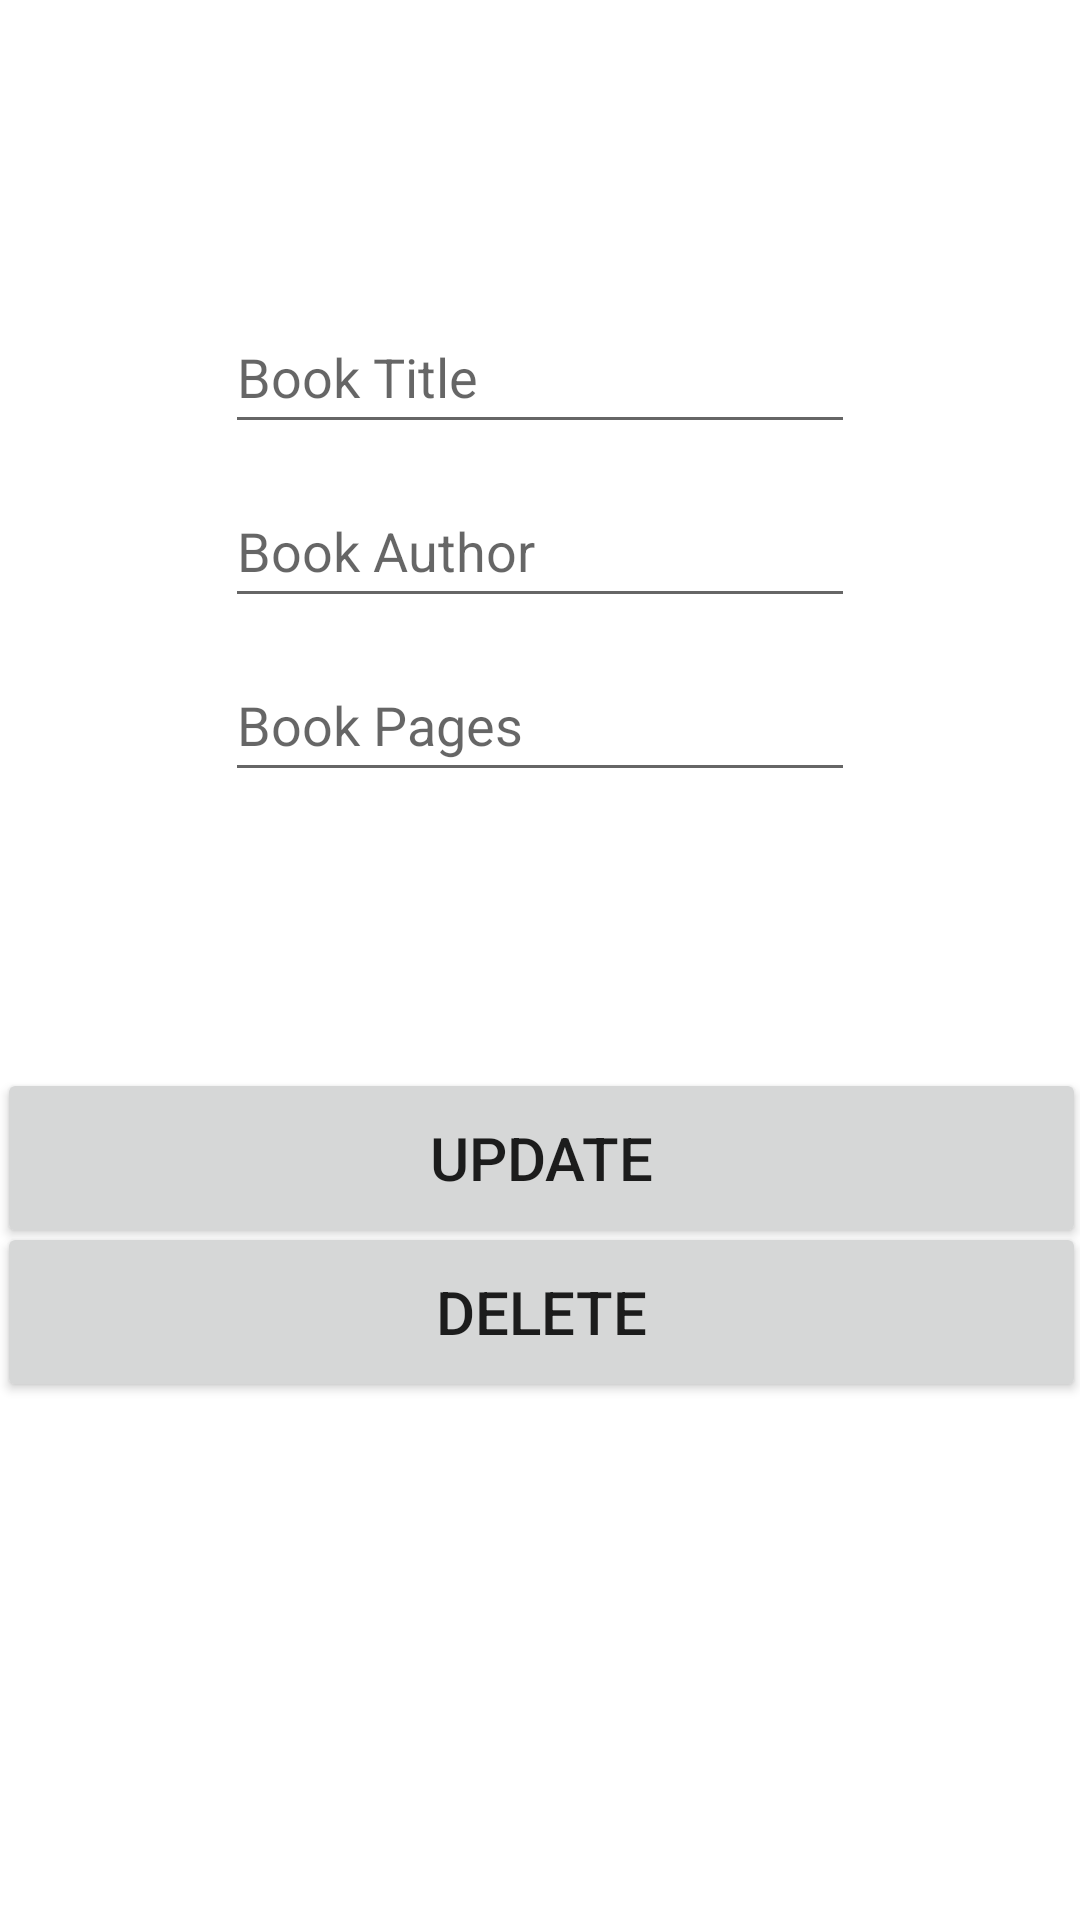

Here is an Android app screen rendered from its layout file. Give the layout XML and the strings, colors and styles it references.
<!-- AndroidManifest.xml: application theme Theme.Simple_SqlliteSample -->
<!-- res/layout/activity_update_data.xml -->
<?xml version="1.0" encoding="utf-8"?>
<androidx.constraintlayout.widget.ConstraintLayout xmlns:android="http://schemas.android.com/apk/res/android"
    xmlns:app="http://schemas.android.com/apk/res-auto"
    xmlns:tools="http://schemas.android.com/tools"
    android:layout_width="match_parent"
    android:layout_height="match_parent"
    tools:context=".Update_Data">

    <EditText
        android:id="@+id/tx_input1"
        android:layout_width="wrap_content"
        android:layout_height="wrap_content"
        android:layout_marginStart="50dp"
        android:layout_marginTop="100dp"
        android:layout_marginEnd="50dp"
        android:ems="10"
        android:hint="Book Title"
        android:inputType="textPersonName"
        android:minHeight="48dp"
        app:layout_constraintEnd_toEndOf="parent"
        app:layout_constraintStart_toStartOf="parent"
        app:layout_constraintTop_toTopOf="parent" />

    <EditText
        android:id="@+id/tv_authorInput1"
        android:layout_width="wrap_content"
        android:layout_height="wrap_content"
        android:layout_marginStart="50dp"
        android:layout_marginTop="10dp"
        android:layout_marginEnd="50dp"
        android:ems="10"
        android:hint="Book Author"
        android:inputType="textPersonName"
        android:minHeight="48dp"
        app:layout_constraintEnd_toEndOf="parent"
        app:layout_constraintStart_toStartOf="parent"
        app:layout_constraintTop_toBottomOf="@+id/tx_input1" />

    <EditText
        android:id="@+id/tv_pages1"
        android:layout_width="wrap_content"
        android:layout_height="wrap_content"
        android:layout_marginStart="50dp"
        android:layout_marginTop="10dp"
        android:layout_marginEnd="50dp"
        android:ems="10"
        android:hint="Book Pages"
        android:inputType="textPersonName"
        android:minHeight="48dp"
        app:layout_constraintEnd_toEndOf="parent"
        app:layout_constraintHorizontal_bias="0.497"
        app:layout_constraintStart_toStartOf="parent"
        app:layout_constraintTop_toBottomOf="@+id/tv_authorInput1" />

    <Button
        android:id="@+id/btn_update"
        android:layout_width="363dp"
        android:layout_height="60dp"
        android:layout_marginStart="10dp"
        android:layout_marginEnd="10dp"
        android:text="Update"
        android:textSize="20sp"
        app:layout_constraintBottom_toBottomOf="parent"
        app:layout_constraintEnd_toEndOf="parent"
        app:layout_constraintStart_toStartOf="parent"
        app:layout_constraintTop_toBottomOf="@+id/tv_pages1"
        app:layout_constraintVertical_bias="0.291" />

    <Button
        android:id="@+id/btn_delete"
        android:layout_width="363dp"
        android:layout_height="60dp"
        android:layout_marginStart="10dp"
        android:layout_marginEnd="10dp"
        android:text="delete"
        android:textSize="20sp"
        app:layout_constraintBottom_toBottomOf="parent"
        app:layout_constraintEnd_toEndOf="parent"
        app:layout_constraintStart_toStartOf="parent"
        app:layout_constraintTop_toBottomOf="@+id/tv_pages1"
        app:layout_constraintVertical_bias="0.454" />
</androidx.constraintlayout.widget.ConstraintLayout>
<!-- resources referenced by this layout -->
<resources>
  <style name="Theme.Simple_SqlliteSample" parent="Theme.MaterialComponents.DayNight.DarkActionBar">
          
          <item name="colorPrimary">@color/purple_500</item>
          <item name="colorPrimaryVariant">@color/purple_700</item>
          <item name="colorOnPrimary">@color/white</item>
          
          <item name="colorSecondary">@color/teal_200</item>
          <item name="colorSecondaryVariant">@color/teal_700</item>
          <item name="colorOnSecondary">@color/black</item>
          
          <item name="android:statusBarColor" tools:targetApi="l">?attr/colorPrimaryVariant</item>
          
      </style>
  <!-- not gathered from this repository: default colours our renderer supplied (Android Studio template values) -->
  <color name="purple_500">#FF6200EE</color>
  <color name="purple_700">#FF3700B3</color>
  <color name="teal_200">#FF03DAC5</color>
  <color name="teal_700">#FF018786</color>
  <color name="black">#FF000000</color>
  <color name="white">#FFFFFFFF</color>
</resources>
